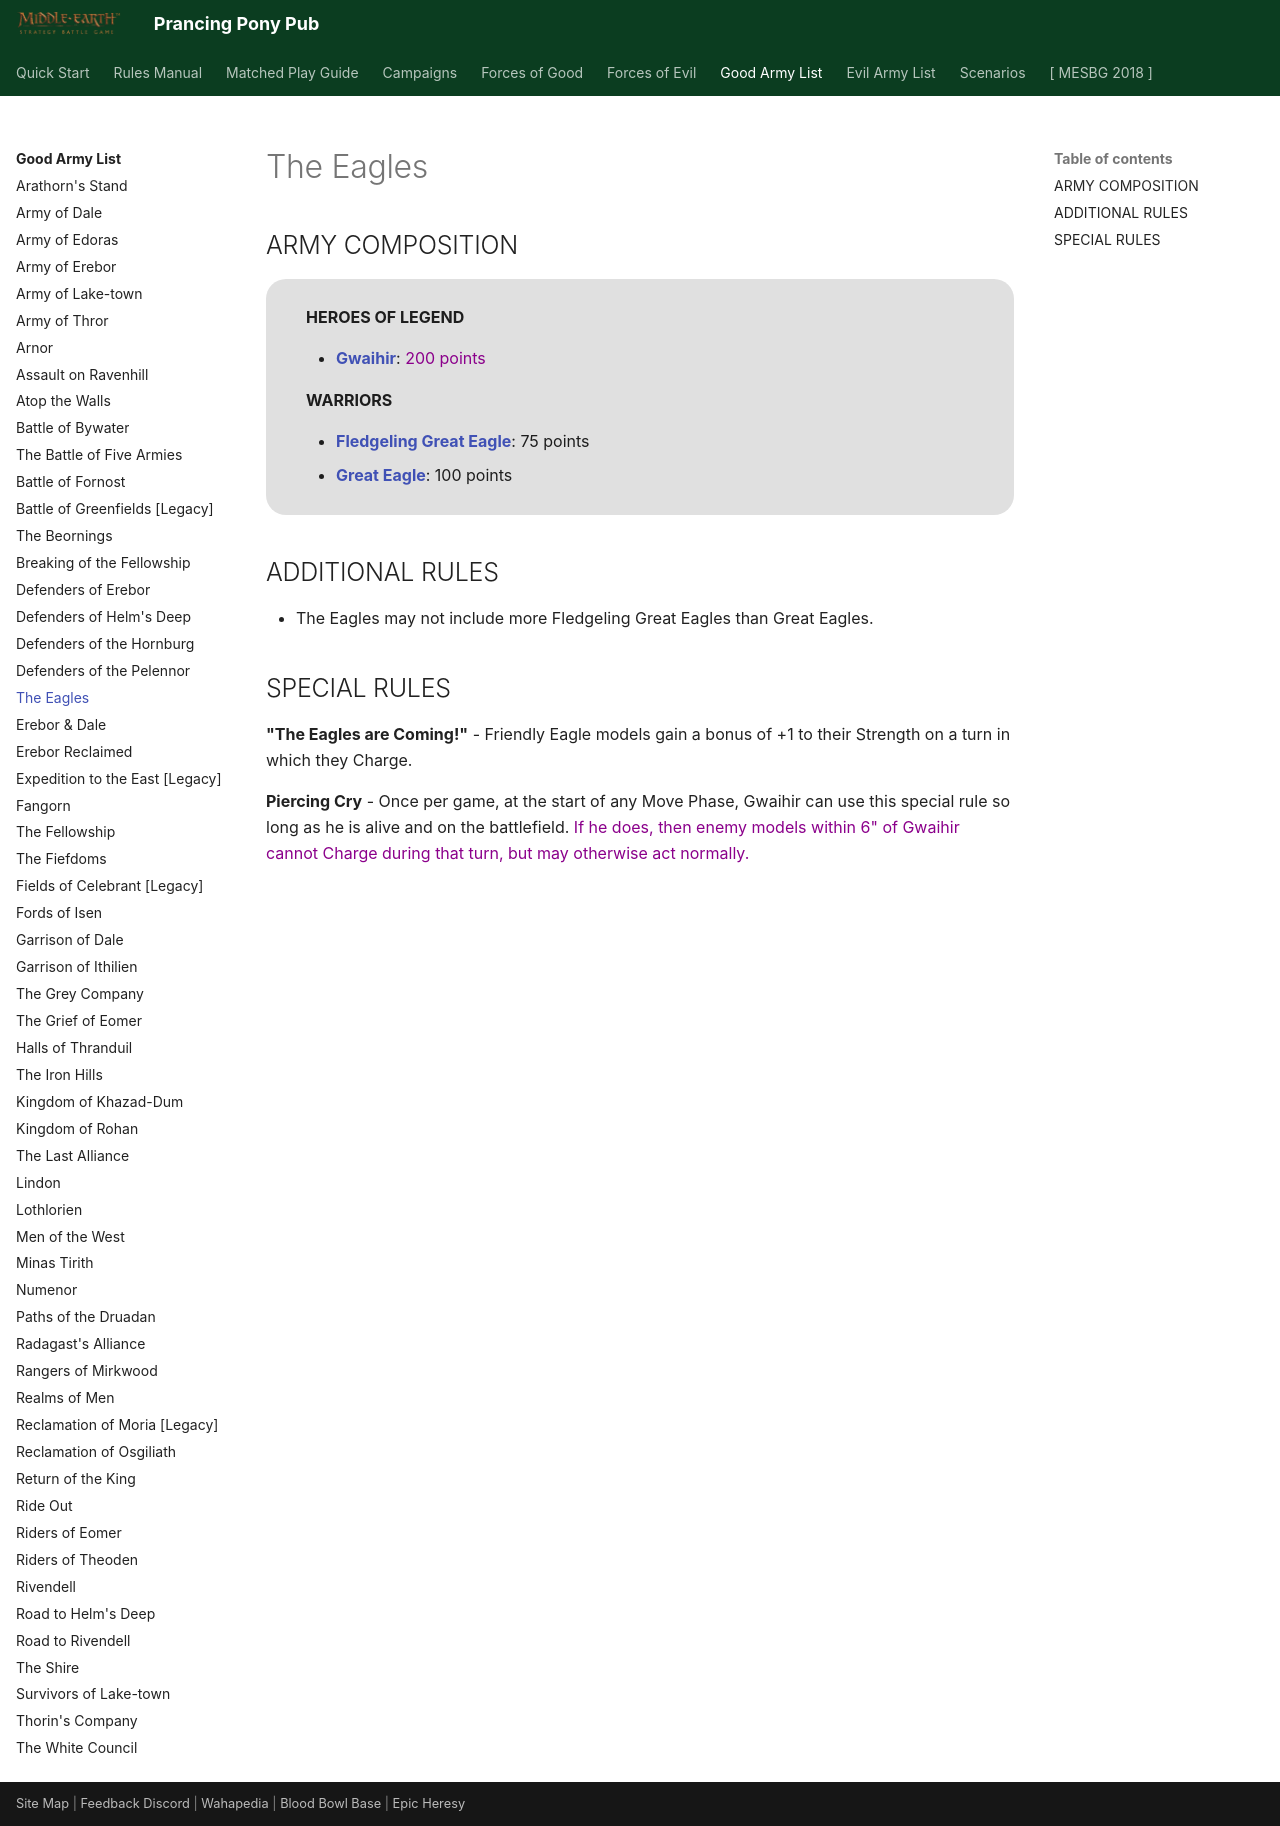

repository: BBBase-EHeresy-PPPub/PPPub · page: mesbg2024/good_army_list/the_eagles/index.html · generator: mkdocs

# The Eagles

## ARMY COMPOSITION

<div class="unitCard" markdown>

**HEROES OF LEGEND**

- [**Gwaihir**](../forces_of_good/the_free_peoples.md#gwaihir-200-points): <span style="color: darkmagenta">200 points</span>

**WARRIORS**

- [**Fledgeling Great Eagle**](../forces_of_good/the_free_peoples.md#fledgeling-great-eagle-75-points): 75 points
- [**Great Eagle**](../forces_of_good/the_free_peoples.md#great-eagle-100-points): 100 points

</div>

## ADDITIONAL RULES

- The Eagles may not include more Fledgeling Great Eagles than Great Eagles.

## SPECIAL RULES

**"The Eagles are Coming!"** - Friendly Eagle models gain a bonus of +1 to their Strength on a turn in which they Charge.

**Piercing Cry** - Once per game, at the start of any Move Phase, Gwaihir can use this special rule so long as he is alive and on the battlefield. <span style="color: darkmagenta">If he does, then enemy models within 6" of Gwaihir cannot Charge during that turn, but may otherwise act normally.</span>
